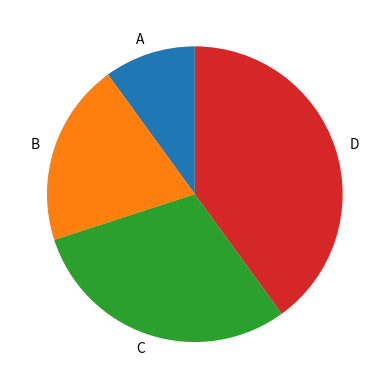

Python code for this plot:
import matplotlib.pyplot as plt
import numpy as np
y=np.array([1,2,3,4])
mylabels=["A","B","C","D"]
plt.pie(y,labels=mylabels,startangle=90)
plt.show()
